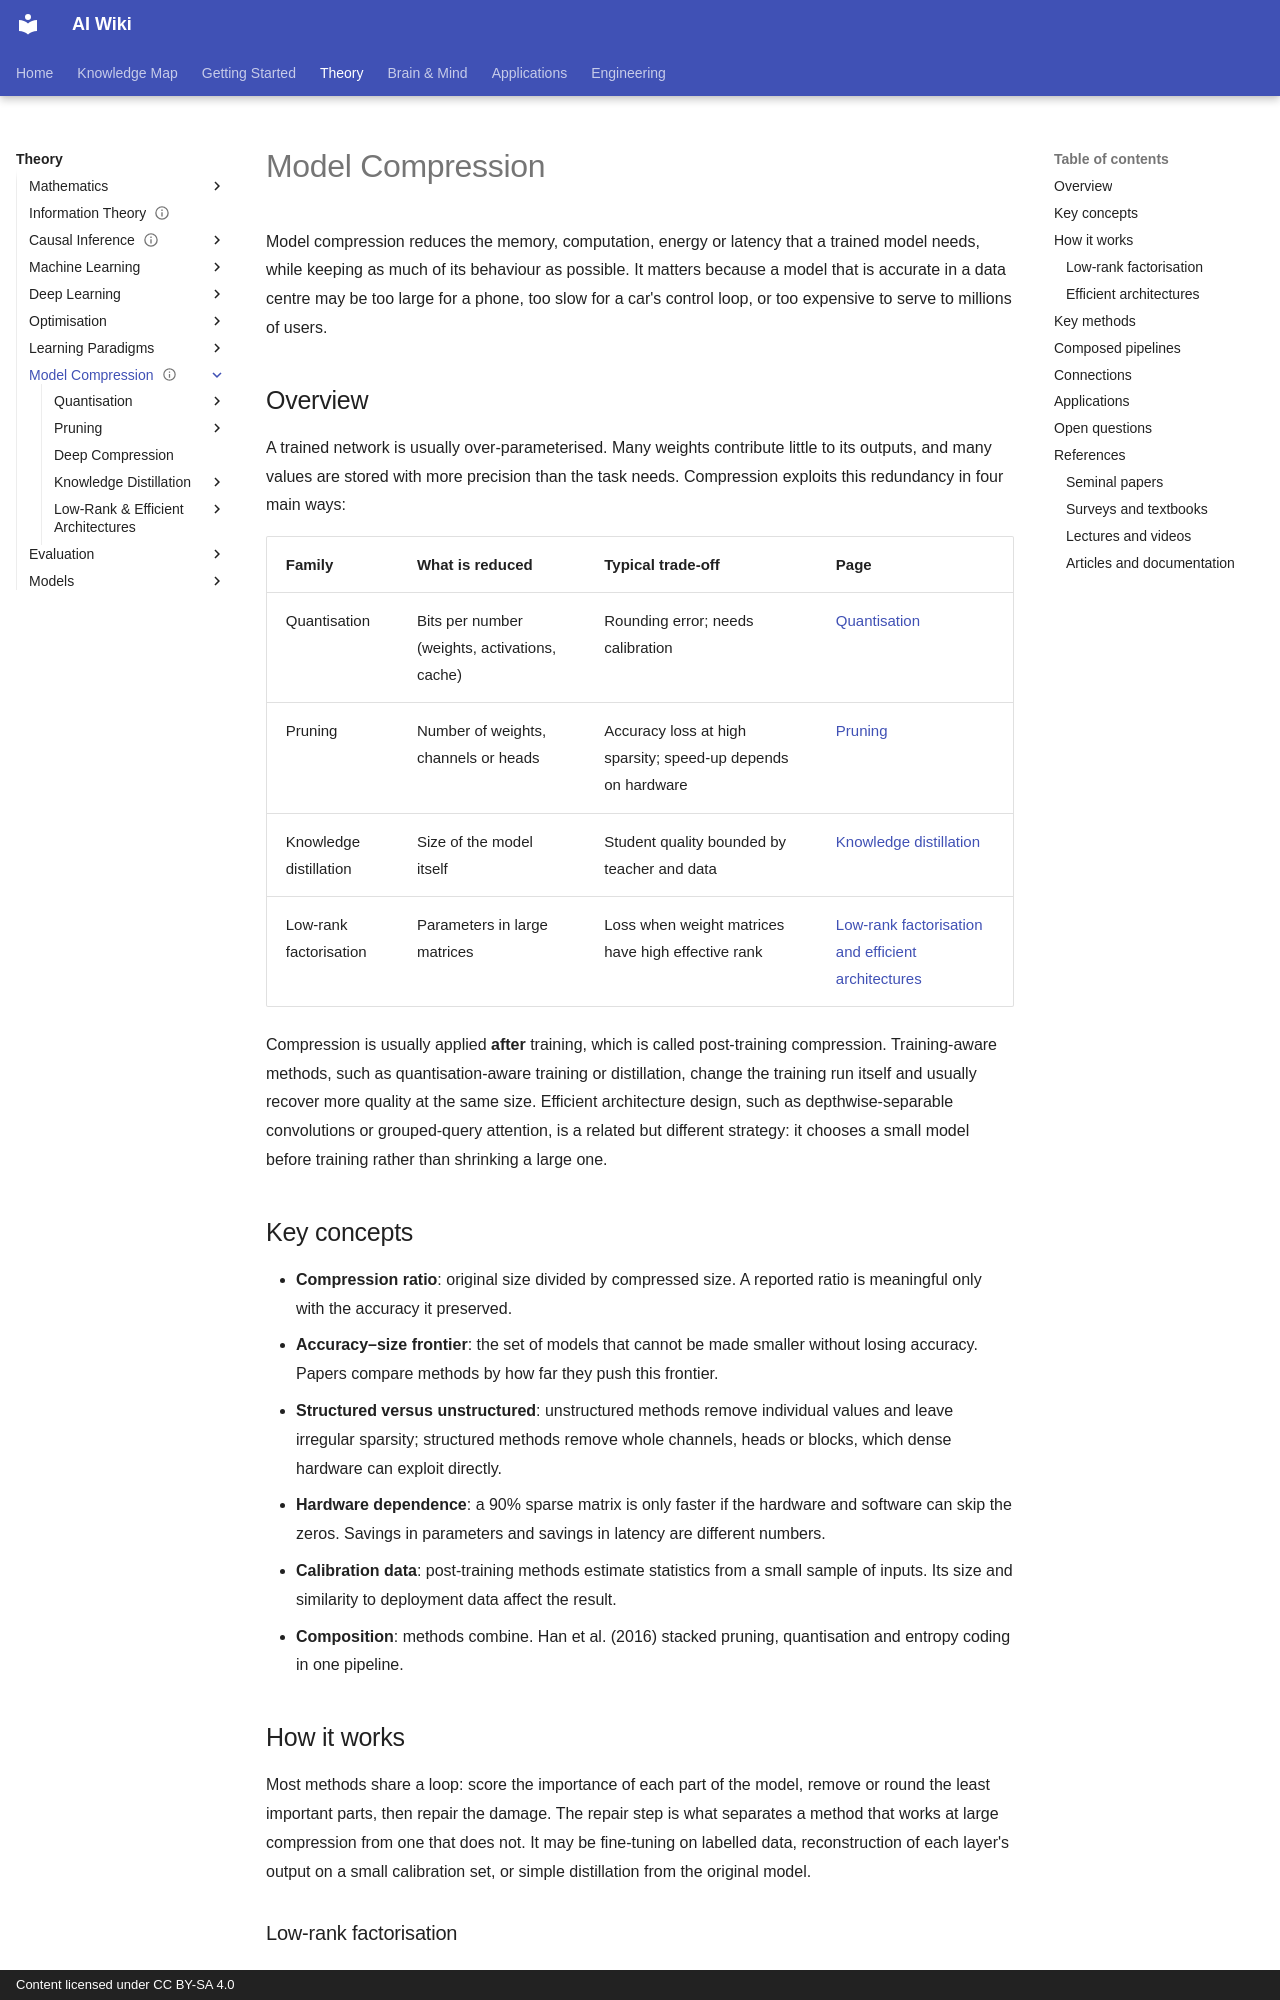

repository: zi-yue-1129/ai-wiki · page: theory/model-compression/index.html · generator: mkdocs · copyright: Content licensed under CC BY-SA 4.0

---
status: draft
last_reviewed: 2026-11-20
related:
- engineering/mlops
- engineering/training
- engineering/hardware
- theory/models/transformer/kv-cache
- brain-mind/neuroscience
tags:
- model compression
- efficiency
- deployment
aliases:
  - Model Compression
  - 模型壓縮
  - 模型压缩
---

# Model Compression

Model compression reduces the memory, computation, energy or latency that a trained model needs, while keeping as much of its behaviour as possible. It matters because a model that is accurate in a data centre may be too large for a phone, too slow for a car's control loop, or too expensive to serve to millions of users.

## Overview

A trained network is usually over-parameterised. Many weights contribute little to its outputs, and many values are stored with more precision than the task needs. Compression exploits this redundancy in four main ways:

| Family | What is reduced | Typical trade-off | Page |
|---|---|---|---|
| Quantisation | Bits per number (weights, activations, cache) | Rounding error; needs calibration | [Quantisation](quantisation/index.md) |
| Pruning | Number of weights, channels or heads | Accuracy loss at high sparsity; speed-up depends on hardware | [Pruning](pruning/index.md) |
| Knowledge distillation | Size of the model itself | Student quality bounded by teacher and data | [Knowledge distillation](knowledge-distillation/index.md) |
| Low-rank factorisation | Parameters in large matrices | Loss when weight matrices have high effective rank | [Low-rank factorisation and efficient architectures](low-rank-and-efficient-architectures/index.md) |

Compression is usually applied **after** training, which is called post-training compression. Training-aware methods, such as quantisation-aware training or distillation, change the training run itself and usually recover more quality at the same size. Efficient architecture design, such as depthwise-separable convolutions or grouped-query attention, is a related but different strategy: it chooses a small model before training rather than shrinking a large one.

## Key concepts

- **Compression ratio**: original size divided by compressed size. A reported ratio is meaningful only with the accuracy it preserved.
- **Accuracy–size frontier**: the set of models that cannot be made smaller without losing accuracy. Papers compare methods by how far they push this frontier.
- **Structured versus unstructured**: unstructured methods remove individual values and leave irregular sparsity; structured methods remove whole channels, heads or blocks, which dense hardware can exploit directly.
- **Hardware dependence**: a 90% sparse matrix is only faster if the hardware and software can skip the zeros. Savings in parameters and savings in latency are different numbers.
- **Calibration data**: post-training methods estimate statistics from a small sample of inputs. Its size and similarity to deployment data affect the result.
- **Composition**: methods combine. Han et al. (2016) stacked pruning, quantisation and entropy coding in one pipeline.

## How it works

Most methods share a loop: score the importance of each part of the model, remove or round the least important parts, then repair the damage. The repair step is what separates a method that works at large compression from one that does not. It may be fine-tuning on labelled data, reconstruction of each layer's output on a small calibration set, or simple distillation from the original model.
